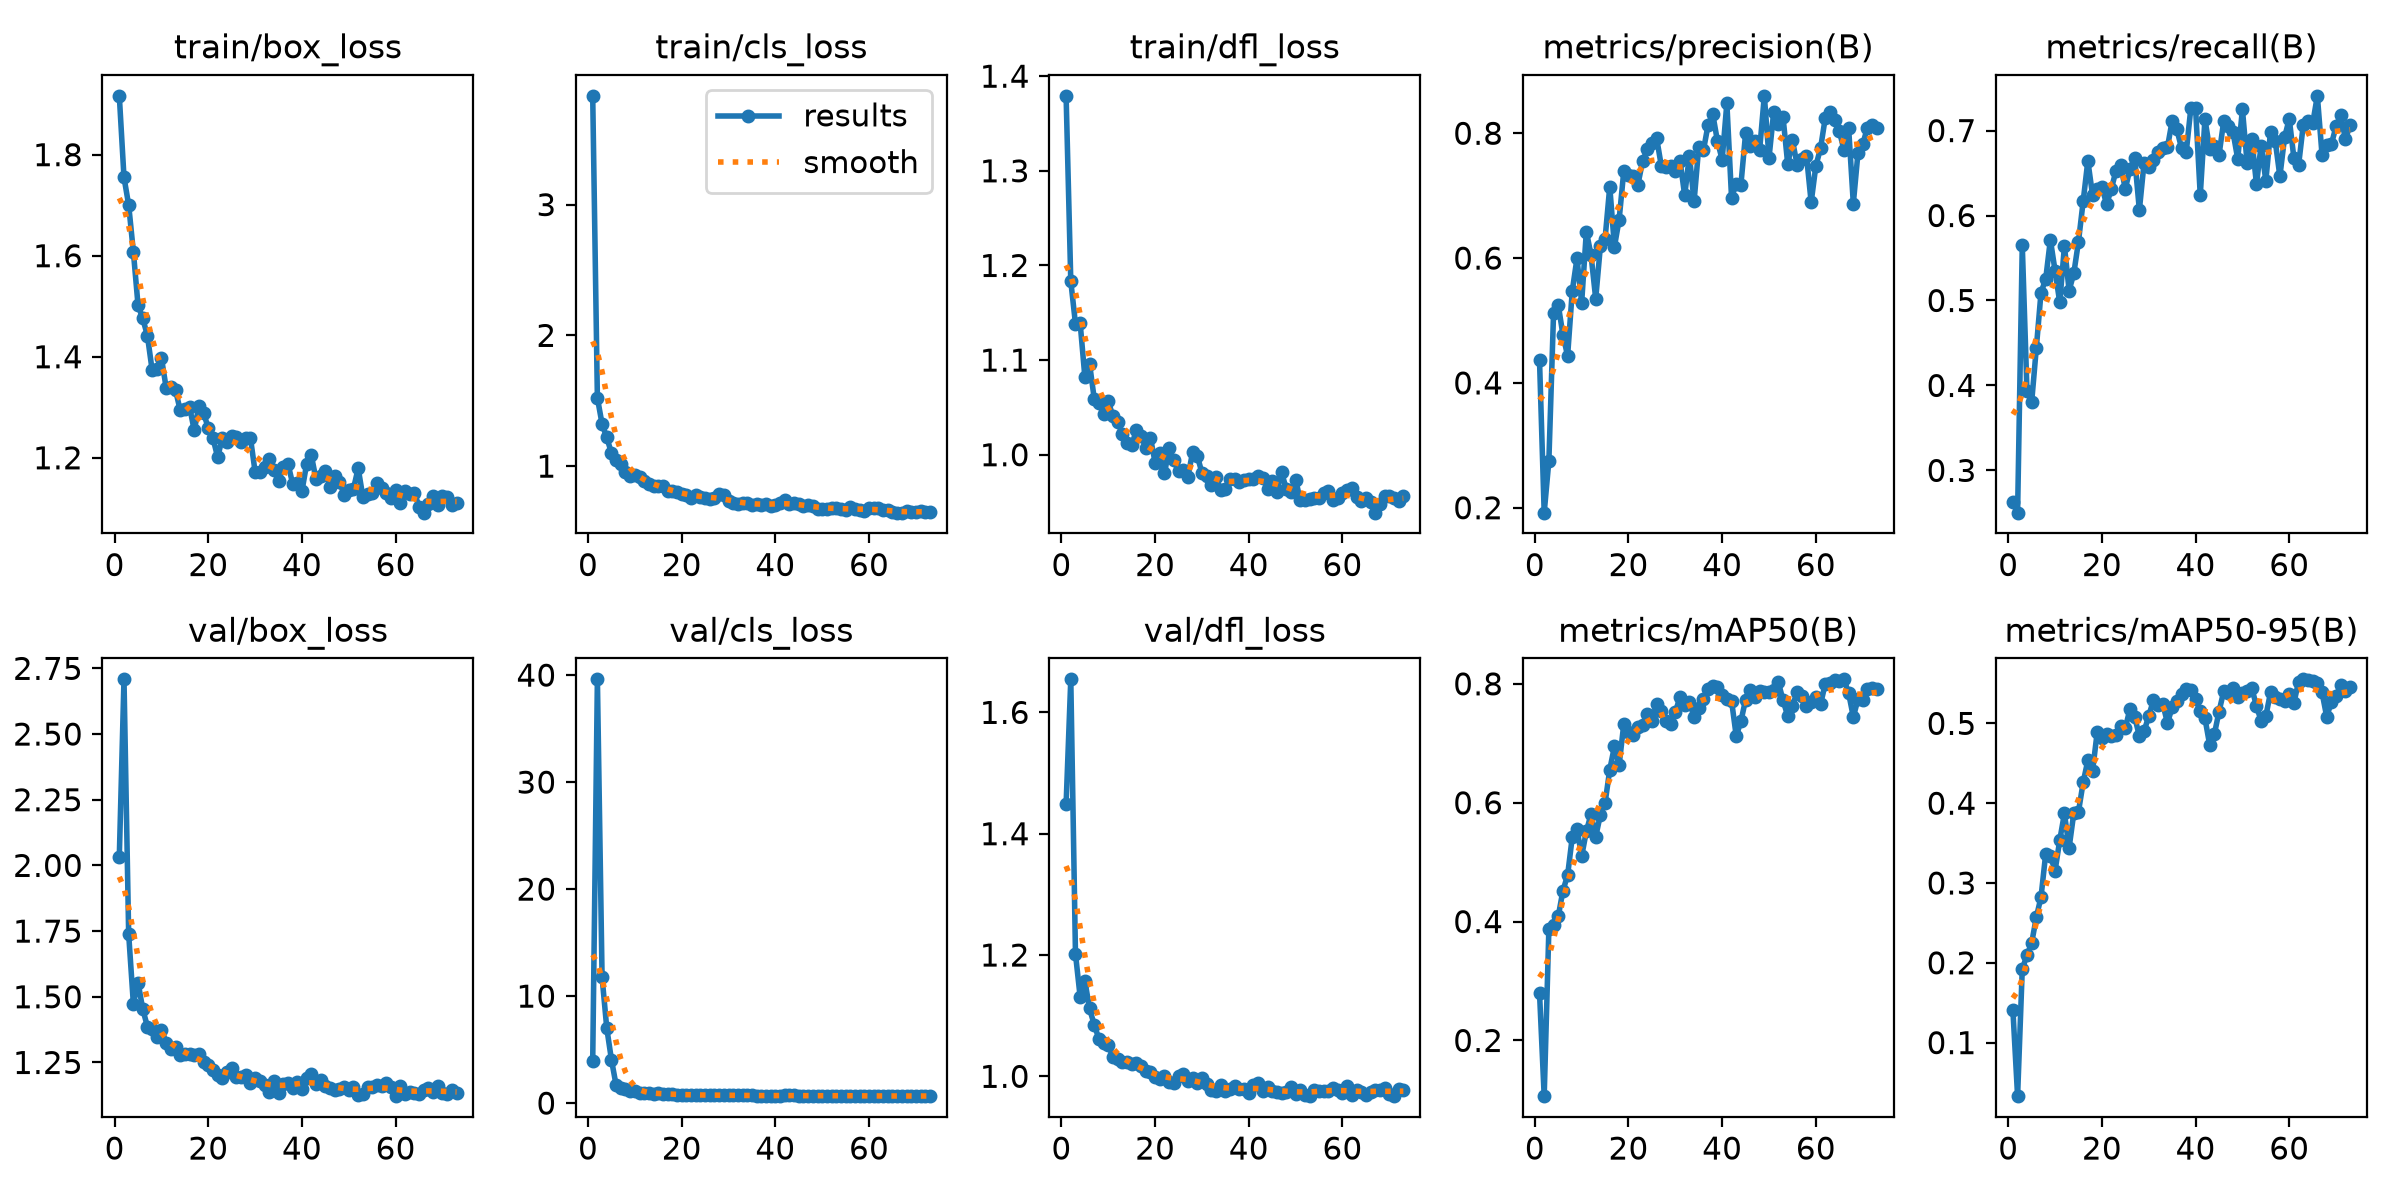

Data behind this chart, as committed beside it:
epoch, time, train/box_loss, train/cls_loss, train/dfl_loss, metrics/precision(B), metrics/recall(B), metrics/mAP50(B), metrics/mAP50-95(B), val/box_loss, val/cls_loss, val/dfl_loss, lr/pg0, lr/pg1, lr/pg2
1, 33.17, 1.916, 3.832, 1.379, 0.4367, 0.2626, 0.2805, 0.1406, 2.033, 3.911, 1.449, 0.0003704, 0.0003704, 0.0003704
2, 36.11, 1.755, 1.522, 1.183, 0.1921, 0.2503, 0.1063, 0.03291, 2.708, 39.61, 1.654, 0.0007851, 0.0007851, 0.0007851
3, 38.92, 1.7, 1.322, 1.138, 0.2752, 0.5651, 0.3875, 0.1924, 1.738, 11.77, 1.202, 0.001198, 0.001198, 0.001198
4, 41.67, 1.608, 1.219, 1.139, 0.5114, 0.3938, 0.3945, 0.2092, 1.474, 7.016, 1.131, 0.001241, 0.001241, 0.001241
5, 44.22, 1.502, 1.101, 1.082, 0.5252, 0.3801, 0.4087, 0.2247, 1.554, 4.058, 1.158, 0.001238, 0.001238, 0.001238
6, 46.75, 1.476, 1.049, 1.096, 0.477, 0.4441, 0.4519, 0.2571, 1.454, 1.67, 1.112, 0.001235, 0.001235, 0.001235
7, 49.29, 1.442, 1.013, 1.059, 0.4433, 0.5092, 0.4779, 0.2823, 1.386, 1.433, 1.085, 0.001231, 0.001231, 0.001231
8, 51.91, 1.374, 0.9539, 1.055, 0.5477, 0.5251, 0.5426, 0.3364, 1.377, 1.305, 1.062, 0.001228, 0.001228, 0.001228
9, 54.48, 1.377, 0.9279, 1.043, 0.5995, 0.5715, 0.5557, 0.334, 1.348, 1.139, 1.055, 0.001225, 0.001225, 0.001225
10, 57, 1.397, 0.9302, 1.056, 0.5287, 0.5351, 0.5101, 0.3152, 1.375, 1.129, 1.052, 0.001222, 0.001222, 0.001222
11, 60.23, 1.339, 0.9202, 1.041, 0.6425, 0.4977, 0.5516, 0.3535, 1.325, 0.9373, 1.032, 0.001219, 0.001219, 0.001219
12, 63, 1.339, 0.889, 1.034, 0.6051, 0.5639, 0.5807, 0.3872, 1.3, 0.9197, 1.028, 0.001216, 0.001216, 0.001216
13, 65.88, 1.334, 0.8632, 1.022, 0.5348, 0.5117, 0.5426, 0.3442, 1.308, 0.9408, 1.024, 0.001213, 0.001213, 0.001213
14, 68.62, 1.294, 0.8447, 1.012, 0.6193, 0.5318, 0.5799, 0.3876, 1.279, 0.8849, 1.023, 0.00121, 0.00121, 0.00121
15, 71.14, 1.296, 0.8445, 1.01, 0.631, 0.5693, 0.5996, 0.3893, 1.283, 0.9094, 1.02, 0.001207, 0.001207, 0.001207
16, 73.7, 1.301, 0.8512, 1.026, 0.7145, 0.6167, 0.6556, 0.426, 1.282, 0.8708, 1.021, 0.001204, 0.001204, 0.001204
17, 76.31, 1.254, 0.813, 1.02, 0.6184, 0.6643, 0.6946, 0.4537, 1.28, 0.8344, 1.016, 0.0012, 0.0012, 0.0012
18, 78.86, 1.303, 0.8117, 1.007, 0.6616, 0.6242, 0.6634, 0.4402, 1.282, 0.8834, 1.009, 0.001197, 0.001197, 0.001197
19, 81.51, 1.289, 0.8053, 1.018, 0.7399, 0.6313, 0.7326, 0.4891, 1.254, 0.7844, 1.007, 0.001194, 0.001194, 0.001194
20, 84.03, 1.259, 0.788, 0.9917, 0.7335, 0.6337, 0.7196, 0.4814, 1.24, 0.8036, 0.9989, 0.001191, 0.001191, 0.001191
21, 86.67, 1.239, 0.7768, 1.002, 0.7314, 0.6134, 0.714, 0.4863, 1.221, 0.7711, 0.9964, 0.001188, 0.001188, 0.001188
22, 89.22, 1.201, 0.7569, 0.9802, 0.7173, 0.6308, 0.7266, 0.4836, 1.203, 0.7672, 1, 0.001185, 0.001185, 0.001185
23, 91.65, 1.239, 0.7828, 1.007, 0.7549, 0.6527, 0.7311, 0.4857, 1.191, 0.7353, 0.991, 0.001182, 0.001182, 0.001182
24, 94.21, 1.232, 0.7642, 0.9939, 0.7741, 0.6593, 0.7487, 0.4963, 1.213, 0.7539, 0.9887, 0.001179, 0.001179, 0.001179
25, 97.19, 1.243, 0.7579, 0.9824, 0.7852, 0.6313, 0.7383, 0.4939, 1.23, 0.7626, 1.001, 0.001176, 0.001176, 0.001176
26, 100.3, 1.241, 0.7502, 0.9839, 0.7926, 0.6551, 0.7663, 0.5184, 1.194, 0.7445, 1.003, 0.001173, 0.001173, 0.001173
27, 102.9, 1.23, 0.7577, 0.9765, 0.7479, 0.6675, 0.7537, 0.5083, 1.194, 0.7423, 0.9931, 0.00117, 0.00117, 0.00117
28, 105.7, 1.239, 0.7841, 1.003, 0.7467, 0.6064, 0.7374, 0.484, 1.2, 0.7716, 0.9976, 0.001166, 0.001166, 0.001166
29, 108.5, 1.239, 0.7762, 0.9988, 0.7474, 0.6619, 0.7323, 0.4899, 1.172, 0.7242, 0.9897, 0.001163, 0.001163, 0.001163
30, 111.4, 1.172, 0.7304, 0.981, 0.7392, 0.6566, 0.7521, 0.5092, 1.19, 0.7366, 0.9975, 0.00116, 0.00116, 0.00116
31, 114.3, 1.173, 0.7213, 0.977, 0.7557, 0.6649, 0.7782, 0.529, 1.178, 0.7187, 0.9869, 0.001157, 0.001157, 0.001157
32, 117.1, 1.182, 0.7094, 0.9685, 0.7004, 0.6744, 0.7636, 0.5227, 1.163, 0.7244, 0.9769, 0.001154, 0.001154, 0.001154
33, 120, 1.198, 0.7214, 0.9765, 0.7643, 0.6799, 0.7697, 0.5244, 1.138, 0.7176, 0.9766, 0.001151, 0.001151, 0.001151
34, 122.9, 1.176, 0.7151, 0.9629, 0.6907, 0.6804, 0.7444, 0.5006, 1.178, 0.7275, 0.9851, 0.001148, 0.001148, 0.001148
35, 125.9, 1.153, 0.6991, 0.9638, 0.7781, 0.7114, 0.7593, 0.52, 1.135, 0.7149, 0.976, 0.001145, 0.001145, 0.001145
36, 128.7, 1.183, 0.7133, 0.9747, 0.7727, 0.7015, 0.7741, 0.5284, 1.167, 0.6946, 0.9796, 0.001142, 0.001142, 0.001142
37, 131.6, 1.189, 0.701, 0.974, 0.8138, 0.6794, 0.7911, 0.5369, 1.172, 0.6947, 0.9841, 0.001139, 0.001139, 0.001139
38, 134.6, 1.149, 0.7111, 0.9707, 0.8302, 0.6745, 0.7964, 0.5429, 1.154, 0.6968, 0.9798, 0.001136, 0.001136, 0.001136
39, 137.6, 1.15, 0.6951, 0.9733, 0.7869, 0.7269, 0.7941, 0.5414, 1.174, 0.6981, 0.9788, 0.001132, 0.001132, 0.001132
40, 140.5, 1.134, 0.7009, 0.9746, 0.7577, 0.7264, 0.7808, 0.531, 1.151, 0.6845, 0.9718, 0.001129, 0.001129, 0.001129
41, 143.3, 1.188, 0.7202, 0.9745, 0.8481, 0.6238, 0.7748, 0.5156, 1.19, 0.6956, 0.985, 0.001126, 0.001126, 0.001126
42, 146.2, 1.205, 0.7412, 0.978, 0.697, 0.7135, 0.7718, 0.5065, 1.206, 0.7226, 0.9898, 0.001123, 0.001123, 0.001123
43, 149, 1.157, 0.7115, 0.9756, 0.7189, 0.6784, 0.7121, 0.4734, 1.168, 0.7357, 0.9756, 0.00112, 0.00112, 0.00112
44, 151.9, 1.164, 0.7181, 0.9642, 0.7175, 0.6824, 0.7369, 0.4862, 1.182, 0.725, 0.9827, 0.001117, 0.001117, 0.001117
45, 154.8, 1.175, 0.7106, 0.9721, 0.7999, 0.6709, 0.7734, 0.5145, 1.161, 0.6977, 0.9762, 0.001114, 0.001114, 0.001114
46, 157.7, 1.142, 0.6916, 0.9609, 0.7789, 0.7107, 0.7888, 0.5401, 1.153, 0.6729, 0.9736, 0.001111, 0.001111, 0.001111
47, 160.6, 1.165, 0.7014, 0.9812, 0.7869, 0.7052, 0.7771, 0.5375, 1.146, 0.6774, 0.9726, 0.001108, 0.001108, 0.001108
48, 163.5, 1.152, 0.6978, 0.9641, 0.7736, 0.6981, 0.7885, 0.5446, 1.148, 0.6864, 0.9743, 0.001105, 0.001105, 0.001105
49, 166.5, 1.127, 0.6747, 0.9605, 0.8599, 0.6665, 0.7862, 0.5336, 1.157, 0.704, 0.9823, 0.001102, 0.001102, 0.001102
50, 169.3, 1.136, 0.6742, 0.9738, 0.7606, 0.7251, 0.7857, 0.5383, 1.146, 0.6851, 0.9709, 0.001098, 0.001098, 0.001098
51, 172.4, 1.139, 0.6687, 0.9518, 0.8339, 0.6623, 0.7904, 0.5404, 1.156, 0.6933, 0.9768, 0.001095, 0.001095, 0.001095
52, 175.2, 1.179, 0.6821, 0.9525, 0.8142, 0.69, 0.8024, 0.5447, 1.126, 0.6723, 0.9686, 0.001092, 0.001092, 0.001092
53, 178.1, 1.123, 0.6783, 0.953, 0.8254, 0.637, 0.7722, 0.5214, 1.13, 0.7067, 0.9684, 0.001089, 0.001089, 0.001089
54, 181.1, 1.128, 0.6728, 0.9538, 0.7502, 0.6824, 0.7457, 0.5033, 1.156, 0.7008, 0.9767, 0.001086, 0.001086, 0.001086
55, 183.8, 1.13, 0.6653, 0.9541, 0.7887, 0.6409, 0.7619, 0.5091, 1.158, 0.6871, 0.9764, 0.001083, 0.001083, 0.001083
56, 186.6, 1.149, 0.6855, 0.96, 0.7496, 0.6986, 0.7869, 0.5387, 1.166, 0.6972, 0.9765, 0.00108, 0.00108, 0.00108
57, 189.5, 1.14, 0.6709, 0.9617, 0.7582, 0.6881, 0.78, 0.5331, 1.159, 0.6914, 0.9764, 0.001077, 0.001077, 0.001077
58, 192.3, 1.13, 0.6643, 0.9518, 0.7642, 0.646, 0.7623, 0.53, 1.173, 0.6816, 0.9813, 0.001074, 0.001074, 0.001074
59, 194.9, 1.121, 0.6553, 0.9538, 0.6893, 0.6919, 0.7695, 0.5281, 1.156, 0.6813, 0.9782, 0.001071, 0.001071, 0.001071
60, 197.8, 1.136, 0.681, 0.9593, 0.7478, 0.7137, 0.7781, 0.537, 1.122, 0.6506, 0.9719, 0.001067, 0.001067, 0.001067
... 13 more rows
